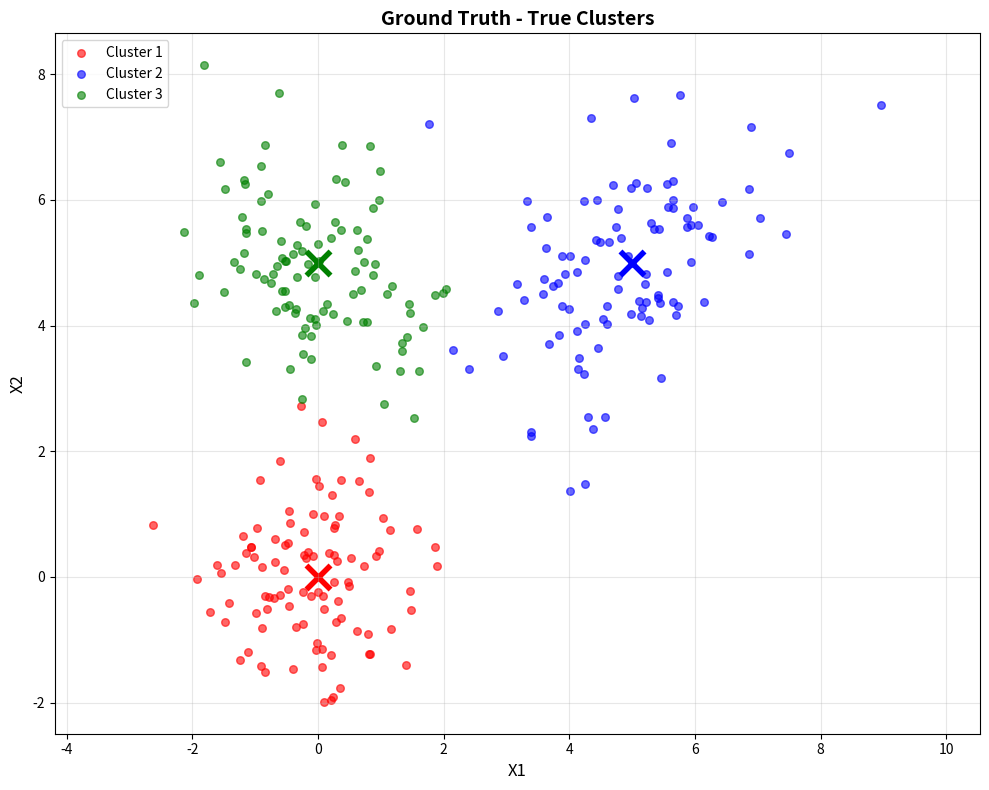
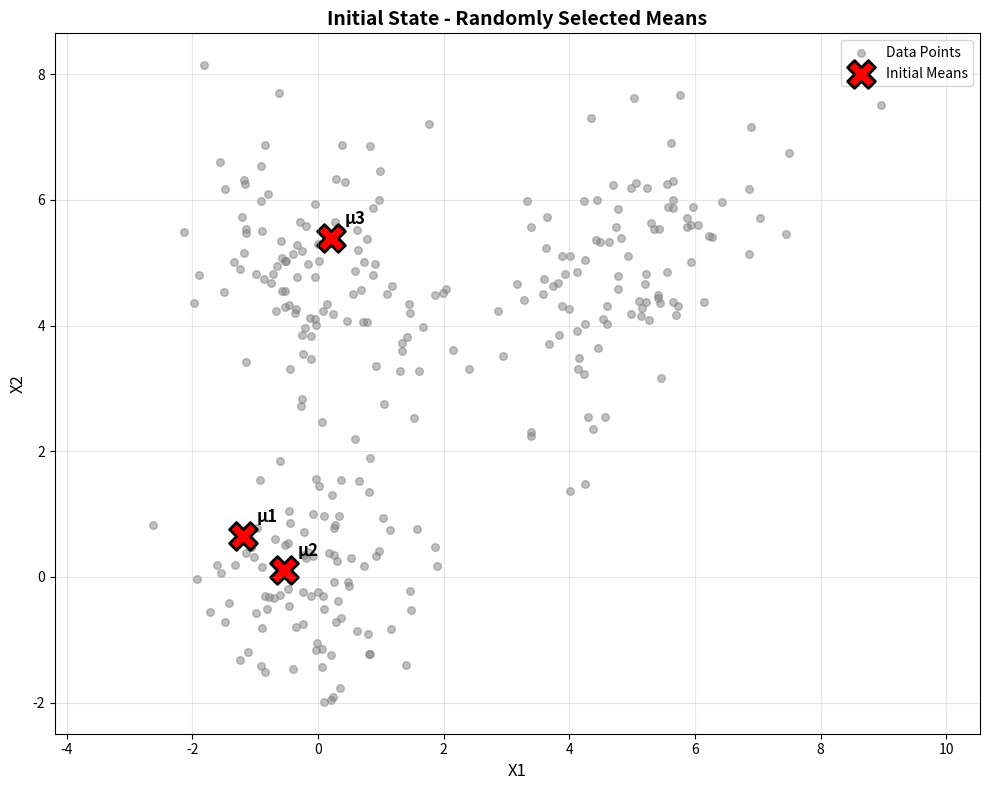
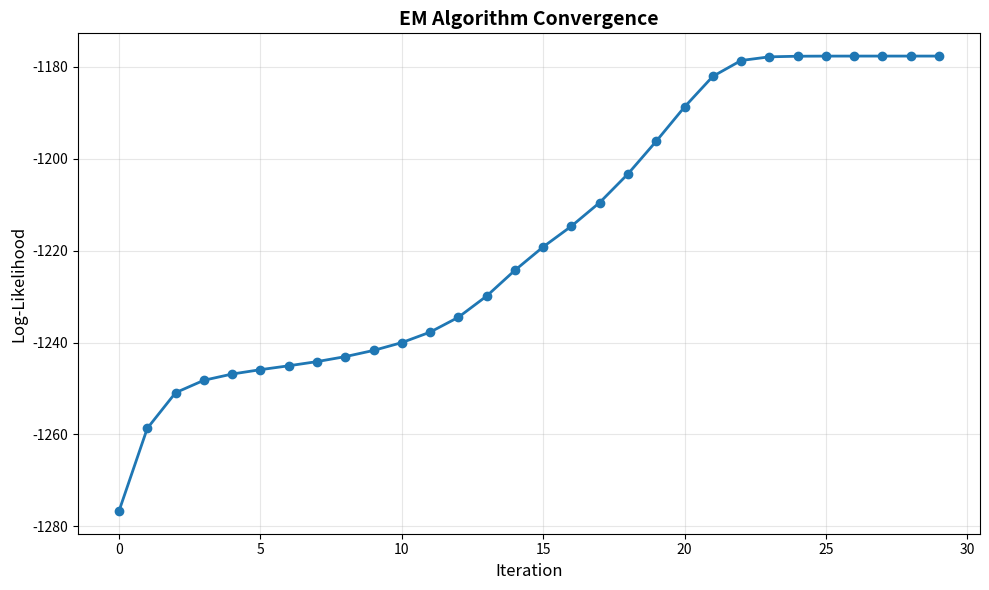
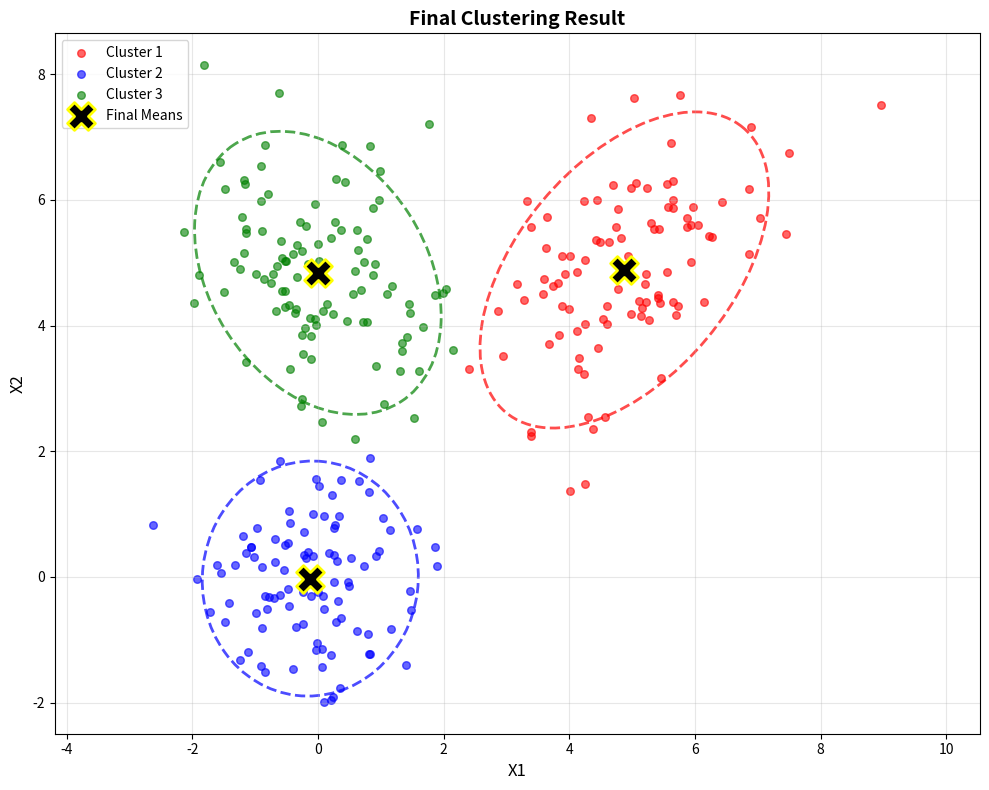
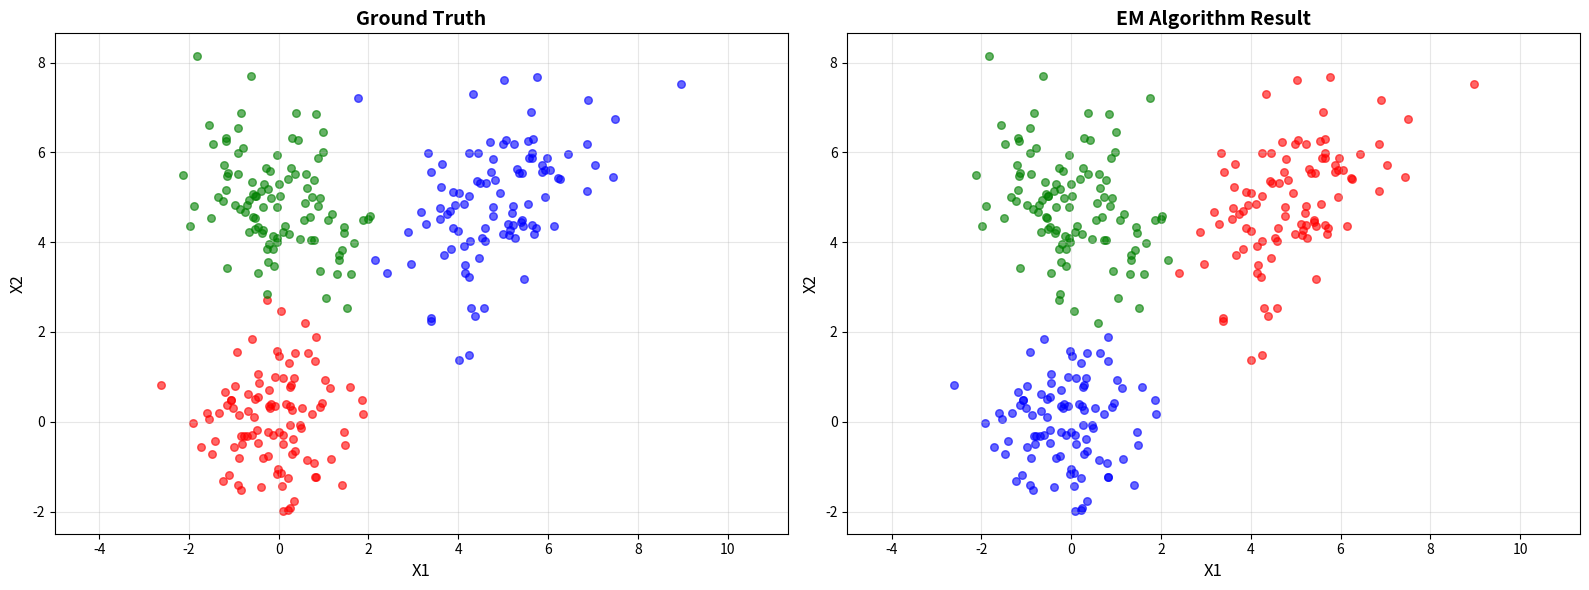

Source code (Python) for these figures, in order:
import numpy as np
import matplotlib.pyplot as plt
from scipy.stats import multivariate_normal
from matplotlib.patches import Ellipse
import os

OUTPUT_DIR = 'outputs'
if not os.path.exists(OUTPUT_DIR):
    os.makedirs(OUTPUT_DIR)


def generate_data(n_samples_per_cluster=100):
    np.random.seed(42)

    # Cluster 1 parameters
    mean1 = np.array([0, 0])
    cov1 = np.array([[1.0, 0.0],
                     [0.0, 1.0]])
    cluster1 = np.random.multivariate_normal(mean1, cov1, n_samples_per_cluster)

    # Cluster 2 parameters
    mean2 = np.array([5, 5])
    cov2 = np.array([[1.5, 0.5],
                     [0.5, 1.5]])
    cluster2 = np.random.multivariate_normal(mean2, cov2, n_samples_per_cluster)

    # Cluster 3 parameters
    mean3 = np.array([0, 5])
    cov3 = np.array([[1.0, -0.3],
                     [-0.3, 1.0]])
    cluster3 = np.random.multivariate_normal(mean3, cov3, n_samples_per_cluster)

    # Combine all data
    X = np.vstack([cluster1, cluster2, cluster3])
    true_labels = np.array([0] * n_samples_per_cluster +
                           [1] * n_samples_per_cluster +
                           [2] * n_samples_per_cluster)

    true_params = {
        'means': [mean1, mean2, mean3],
        'covariances': [cov1, cov2, cov3],
        'weights': [1 / 3, 1 / 3, 1 / 3]
    }

    return X, true_labels, true_params


def plot_ground_truth(X, true_labels, true_params):
    plt.figure(figsize=(10, 8))

    colors = ['red', 'blue', 'green']
    labels = ['Cluster 1', 'Cluster 2', 'Cluster 3']

    # Plot data points
    for k in range(3):
        mask = true_labels == k
        plt.scatter(X[mask, 0], X[mask, 1],
                    c=colors[k], label=labels[k],
                    alpha=0.6, s=30)

    # Plot true cluster centers
    for k, mean in enumerate(true_params['means']):
        plt.scatter(mean[0], mean[1],
                    c=colors[k], marker='x',
                    s=300, linewidths=4,
                    edgecolors='black')

    plt.title('Ground Truth - True Clusters', fontsize=14, fontweight='bold')
    plt.xlabel('X1', fontsize=12)
    plt.ylabel('X2', fontsize=12)
    plt.legend(fontsize=10)
    plt.grid(True, alpha=0.3)
    plt.axis('equal')
    plt.tight_layout()
    plt.savefig(os.path.join(OUTPUT_DIR, '1_ground_truth.png'), dpi=150)
    plt.show()

    print("✓ Step 2 completed: Ground truth visualized")


def initialize_parameters(X, K):
    N, D = X.shape

    # Randomly select K points (for means)
    random_indices = np.random.choice(N, K, replace=False)
    mu = X[random_indices].copy()

    # Identity covariance matrix for each cluster
    sigma = [np.eye(D) for _ in range(K)]

    # Equal weights
    pi = np.ones(K) / K

    print(f"✓ Step 3 completed: Initial parameters created for {K} clusters")
    print(f"  - Initial means: {mu}")
    print(f"  - Initial weights: {pi}")

    return mu, sigma, pi


def plot_initial_state(X, mu):
    plt.figure(figsize=(10, 8))

    # All data points
    plt.scatter(X[:, 0], X[:, 1],
                c='gray', alpha=0.5, s=30,
                label='Data Points')

    # Initial means
    plt.scatter(mu[:, 0], mu[:, 1],
                c='red', marker='X',
                s=400, linewidths=2,
                edgecolors='black',
                label='Initial Means')

    # Label the means
    for i, (x, y) in enumerate(mu):
        plt.annotate(f'μ{i + 1}', (x, y),
                     fontsize=12, fontweight='bold',
                     xytext=(10, 10), textcoords='offset points')

    plt.title('Initial State - Randomly Selected Means',
              fontsize=14, fontweight='bold')
    plt.xlabel('X1', fontsize=12)
    plt.ylabel('X2', fontsize=12)
    plt.legend(fontsize=10)
    plt.grid(True, alpha=0.3)
    plt.axis('equal')
    plt.tight_layout()
    plt.savefig(os.path.join(OUTPUT_DIR, '2_initial_state.png'), dpi=150)
    plt.show()

    print("✓ Step 4 completed: Initial state visualized")


def e_step(X, mu, sigma, pi):
    N = X.shape[0]
    K = len(mu)
    responsibilities = np.zeros((N, K))

    # Compute likelihood for each cluster
    for k in range(K):
        # π_k * N(x_n | μ_k, Σ_k)
        responsibilities[:, k] = pi[k] * multivariate_normal.pdf(
            X, mean=mu[k], cov=sigma[k]
        )

    # Normalize (each row should sum to 1)
    responsibilities = responsibilities / responsibilities.sum(axis=1, keepdims=True)

    return responsibilities


def m_step(X, responsibilities):
    N, D = X.shape
    K = responsibilities.shape[1]

    # Effective number of points for each cluster
    N_k = responsibilities.sum(axis=0)  # (K,)

    # Compute new means
    mu = np.dot(responsibilities.T, X) / N_k[:, np.newaxis]  # (K x D)

    # Compute new covariance matrices
    sigma = []
    for k in range(K):
        diff = X - mu[k]  # (N x D)
        # Weighted covariance
        weighted_sum = np.dot(responsibilities[:, k] * diff.T, diff)  # (D x D)
        sigma.append(weighted_sum / N_k[k])

    # Compute new weights
    pi = N_k / N  # (K,)

    return mu, sigma, pi


def compute_log_likelihood(X, mu, sigma, pi):
    N = X.shape[0]
    K = len(mu)
    likelihood = np.zeros((N, K))

    # Compute likelihood for each cluster
    for k in range(K):
        likelihood[:, k] = pi[k] * multivariate_normal.pdf(
            X, mean=mu[k], cov=sigma[k]
        )

    # Log-likelihood
    return np.sum(np.log(likelihood.sum(axis=1)))


def em_algorithm(X, K, max_iter=100, tol=1e-4, verbose=True):
    mu, sigma, pi = initialize_parameters(X, K)

    log_likelihoods = []

    print(f"\n{'=' * 60}")
    print(f"EM ALGORITHM STARTING")
    print(f"{'=' * 60}")
    print(f"Number of clusters: {K}")
    print(f"Number of data points: {X.shape[0]}")
    print(f"Maximum iterations: {max_iter}")
    print(f"Convergence threshold: {tol}")
    print(f"{'=' * 60}\n")

    for iteration in range(max_iter):
        # E-STEP: Compute responsibilities
        responsibilities = e_step(X, mu, sigma, pi)

        # M-STEP: Update parameters
        mu, sigma, pi = m_step(X, responsibilities)

        # Compute log-likelihood
        log_likelihood = compute_log_likelihood(X, mu, sigma, pi)
        log_likelihoods.append(log_likelihood)

        # Progress information
        if verbose and (iteration % 5 == 0 or iteration < 3):
            print(f"Iteration {iteration:3d}: Log-likelihood = {log_likelihood:.4f}")

        # Convergence check
        if iteration > 0:
            improvement = abs(log_likelihoods[-1] - log_likelihoods[-2])
            if improvement < tol:
                print(f"\n{'=' * 60}")
                print(f"✓ CONVERGENCE ACHIEVED!")
                print(f"{'=' * 60}")
                print(f"Number of iterations: {iteration}")
                print(f"Final log-likelihood: {log_likelihood:.4f}")
                print(f"Improvement: {improvement:.6f} < {tol}")
                print(f"{'=' * 60}\n")
                break
    else:
        print(f"\n⚠ Maximum number of iterations ({max_iter}) reached")

    return mu, sigma, pi, responsibilities, log_likelihoods


def plot_convergence(log_likelihoods):
    plt.figure(figsize=(10, 6))
    plt.plot(log_likelihoods, marker='o', linewidth=2, markersize=6)
    plt.xlabel('Iteration', fontsize=12)
    plt.ylabel('Log-Likelihood', fontsize=12)
    plt.title('EM Algorithm Convergence', fontsize=14, fontweight='bold')
    plt.grid(True, alpha=0.3)
    plt.tight_layout()
    plt.savefig(os.path.join(OUTPUT_DIR, '3_convergence.png'), dpi=150)
    plt.show()

    print("✓ Convergence graph created")


def plot_final_clusters(X, mu, sigma, responsibilities):
    # Find the cluster with highest probability for each point
    predicted_labels = np.argmax(responsibilities, axis=1)

    plt.figure(figsize=(10, 8))

    colors = ['red', 'blue', 'green']

    # Plot data points
    for k in range(len(mu)):
        mask = predicted_labels == k
        plt.scatter(X[mask, 0], X[mask, 1],
                    c=colors[k], alpha=0.6, s=30,
                    label=f'Cluster {k + 1}')

    # Plot final means
    plt.scatter(mu[:, 0], mu[:, 1],
                c='black', marker='X',
                s=400, linewidths=2,
                edgecolors='yellow',
                label='Final Means', zorder=5)

    # Draw Gaussian distributions as ellipses
    for k in range(len(mu)):
        plot_gaussian_ellipse(mu[k], sigma[k], colors[k])

    plt.title('Final Clustering Result', fontsize=14, fontweight='bold')
    plt.xlabel('X1', fontsize=12)
    plt.ylabel('X2', fontsize=12)
    plt.legend(fontsize=10)
    plt.grid(True, alpha=0.3)
    plt.axis('equal')
    plt.tight_layout()
    plt.savefig(os.path.join(OUTPUT_DIR, '4_final_clusters.png'), dpi=150)
    plt.show()

    print("✓ Final clustering result visualized")


def plot_gaussian_ellipse(mean, cov, color, n_std=2.0):
    # Compute eigenvalues and eigenvectors
    eigenvalues, eigenvectors = np.linalg.eigh(cov)

    # Ellipse parameters
    angle = np.degrees(np.arctan2(eigenvectors[1, 0], eigenvectors[0, 0]))
    width, height = 2 * n_std * np.sqrt(eigenvalues)

    # Draw ellipse
    ellipse = Ellipse(mean, width, height, angle=angle,
                      facecolor='none', edgecolor=color,
                      linewidth=2, linestyle='--', alpha=0.7)
    plt.gca().add_patch(ellipse)


def plot_comparison(X, true_labels, predicted_labels):
    """
    Ground truth vs Predicted comparison
    """
    fig, axes = plt.subplots(1, 2, figsize=(16, 6))

    colors = ['red', 'blue', 'green']

    # Ground Truth
    for k in range(3):
        mask = true_labels == k
        axes[0].scatter(X[mask, 0], X[mask, 1],
                        c=colors[k], alpha=0.6, s=30)
    axes[0].set_title('Ground Truth', fontsize=14, fontweight='bold')
    axes[0].set_xlabel('X1', fontsize=12)
    axes[0].set_ylabel('X2', fontsize=12)
    axes[0].grid(True, alpha=0.3)
    axes[0].axis('equal')

    # Predicted
    for k in range(3):
        mask = predicted_labels == k
        axes[1].scatter(X[mask, 0], X[mask, 1],
                        c=colors[k], alpha=0.6, s=30)
    axes[1].set_title('EM Algorithm Result', fontsize=14, fontweight='bold')
    axes[1].set_xlabel('X1', fontsize=12)
    axes[1].set_ylabel('X2', fontsize=12)
    axes[1].grid(True, alpha=0.3)
    axes[1].axis('equal')

    plt.tight_layout()
    plt.savefig(os.path.join(OUTPUT_DIR, '5_comparison.png'), dpi=150)
    plt.show()

    print("✓ Comparison graph created")


def calculate_accuracy(true_labels, predicted_labels):
    """
    Computes simple accuracy (with cluster label matching)
    """
    from scipy.optimize import linear_sum_assignment

    K = len(np.unique(true_labels))
    confusion_matrix = np.zeros((K, K))

    for i in range(K):
        for j in range(K):
            confusion_matrix[i, j] = np.sum((true_labels == i) & (predicted_labels == j))

    # Find best matching using Hungarian algorithm
    row_ind, col_ind = linear_sum_assignment(-confusion_matrix)

    accuracy = confusion_matrix[row_ind, col_ind].sum() / len(true_labels)

    return accuracy


def main():
    """
    Runs all steps of the EM algorithm project
    """
    print("\n" + "=" * 60)
    print("EM ALGORITHM PROJECT")
    print("Expectation-Maximization with Gaussian Mixture Model")
    print("=" * 60 + "\n")

    # STEP 1: Generate data
    print("STEP 1: Generating data...")
    X, true_labels, true_params = generate_data(n_samples_per_cluster=100)
    print(f"✓ {X.shape[0]} data points with {X.shape[1]} dimensions generated\n")

    # STEP 2: Plot ground truth
    print("STEP 2: Visualizing ground truth...")
    plot_ground_truth(X, true_labels, true_params)
    print()

    # STEP 3 & 4: Initialize and plot initial state
    print("STEP 3 & 4: Initializing parameters...")
    K = 3  # Number of clusters
    mu_init, sigma_init, pi_init = initialize_parameters(X, K)
    plot_initial_state(X, mu_init)
    print()

    # STEP 5, 6, 7: Run EM algorithm
    print("STEP 5, 6, 7: Running EM algorithm...")
    mu_final, sigma_final, pi_final, responsibilities, log_likelihoods = em_algorithm(
        X, K, max_iter=100, tol=1e-4, verbose=True
    )

    # Visualize results
    print("\nVisualizing results...")
    plot_convergence(log_likelihoods)
    plot_final_clusters(X, mu_final, sigma_final, responsibilities)

    predicted_labels = np.argmax(responsibilities, axis=1)
    plot_comparison(X, true_labels, predicted_labels)

    # Calculate accuracy
    accuracy = calculate_accuracy(true_labels, predicted_labels)
    print(f"\n{'=' * 60}")
    print(f"RESULTS")
    print(f"{'=' * 60}")
    print(f"Total iterations: {len(log_likelihoods)}")
    print(f"Final log-likelihood: {log_likelihoods[-1]:.4f}")
    print(f"Clustering accuracy: {accuracy * 100:.2f}%")
    print(f"{'=' * 60}\n")

    print("\n✓ All steps completed!")
    print(f"✓ All graphs saved to 'outputs' folder")
    print(f"  - 1_ground_truth.png")
    print(f"  - 2_initial_state.png")
    print(f"  - 3_convergence.png")
    print(f"  - 4_final_clusters.png")
    print(f"  - 5_comparison.png")


if __name__ == "__main__":
    np.random.seed(42)

    main()